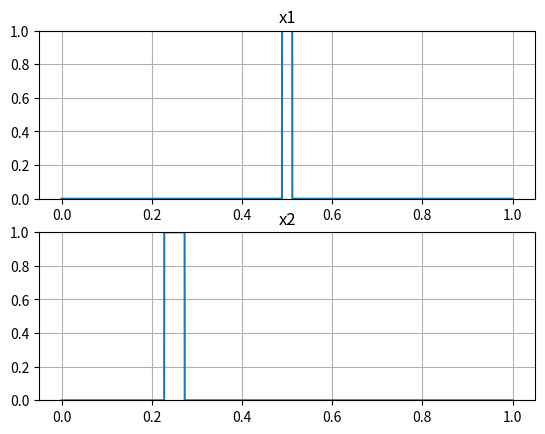

Write the Python code that produced this figure.
import numpy as np
import matplotlib.pyplot as plt

fs = 44100
t = np.arange(fs).reshape(fs,1)/fs

x1 = np.zeros((fs,1))
x1[int(fs/2)-500+1:int(fs/2)+500+1] = 1
x2 = np.zeros((fs,1))
x2[int(fs/4)-1000+1:int(fs/4)+1000+1] = 1


plt.subplot(2,1,1)
plt.plot(t,x1)
plt.title("x1")
plt.grid()
plt.ylim(0,1)

plt.subplot(2,1,2)
plt.plot(t,x2)
plt.title("x2")
plt.grid()
plt.ylim(0,1)

plt.show()

energy = np.sum(x1**2)/fs
xx1 = x1/np.sqrt(energy)
t_c = np.sum(t*xx1**2)/fs

print('{:.10g}'.format(t_c))

sigma_t = np.sum((t-t_c)**2*xx1**2)/fs

print('{:.10g}'.format(sigma_t))

t_c1 = np.sum(t*xx1**2)/fs
t_c2 = np.sum(t**2*xx1**2)/fs
sigma_t = t_c2 - t_c1**2

print('{:.10g}'.format(sigma_t))

print('{:.10g}'.format(fs/np.sum(x1**2)/3*(2*(500.5/fs)**3)))
